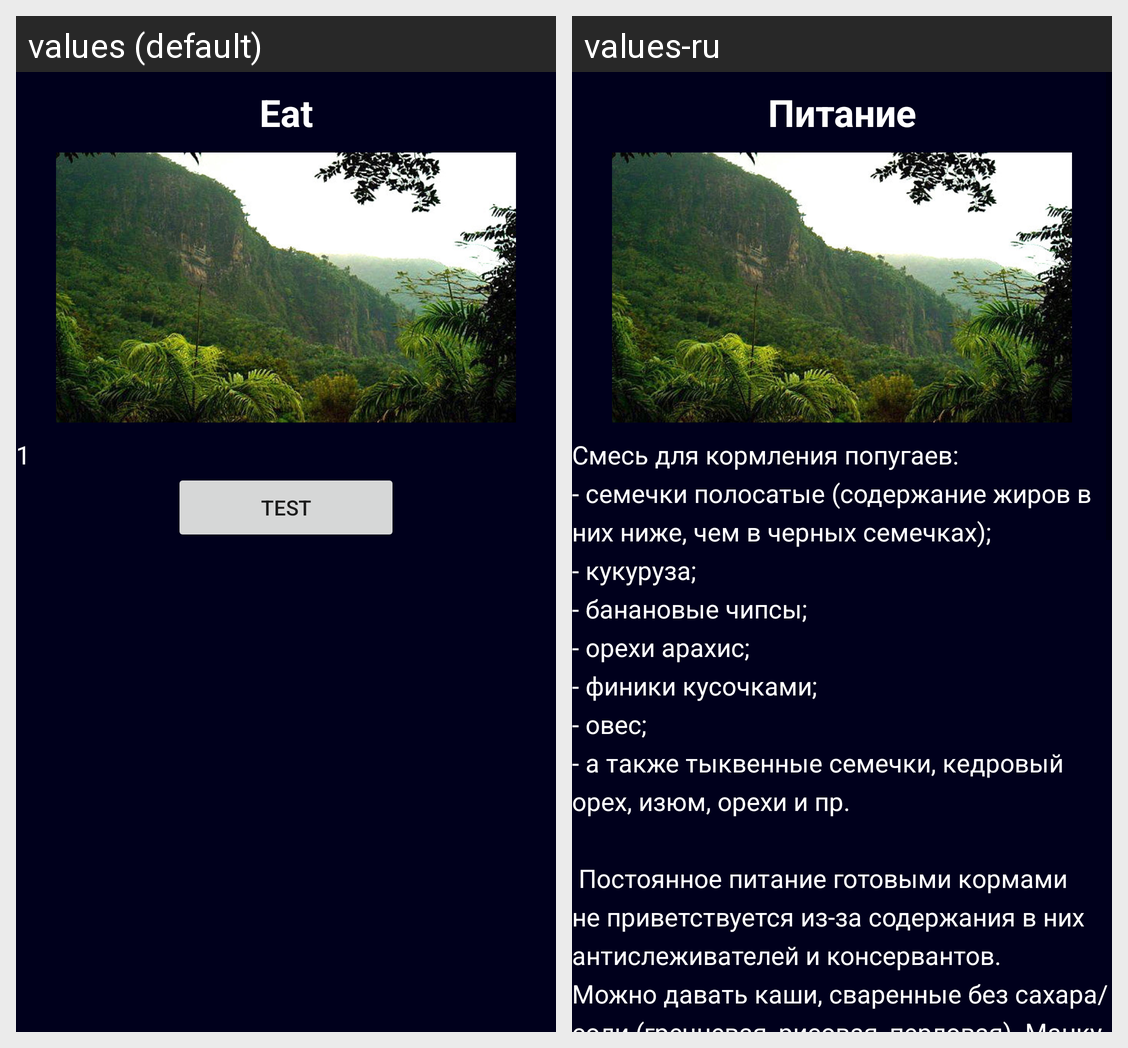

Locale-by-locale string values for the Android screen shown in this grid:
Android screen res/layout/activity_korm.xml rendered under 2 locales, left to right: values (default), values-ru. Device: Nexus 5 (rendered at 1080×1920; each locale shown at half size, 540×960, under a caption strip naming it); theme Theme.MyApplication.
Strings drawn on this screen, with the default value and each locale's value (text and hints the layout hard-codes, and strings that could not be matched under every locale, appear in the picture but are not listed):

korm
  values: Eat
  values-ru: Питание

korm_text
  values: 1
  values-ru: Смесь для кормления попугаев: 
      - семечки полосатые (содержание жиров в них ниже, чем в черных семечках); 
      - кукуруза; 
      - банановые чипсы; 
      - орехи арахис; 
      - финики кусочками; 
      - овес; 
      - а также тыквенные семечки, кедровый орех, изюм, орехи и пр. 
      
       Постоянное питание готовыми кормами не приветствуется из-за содержания в них антислеживателей и консервантов. 
      Можно давать каши, сваренные без …[clipped]
